Run: headless pygame with SDL's dummy video driver; simulated clock (each Clock.tick advances the game by its frame time, no real sleeping); random seed 0; keys injected as events and as key.get_pressed() state; no mouse input.
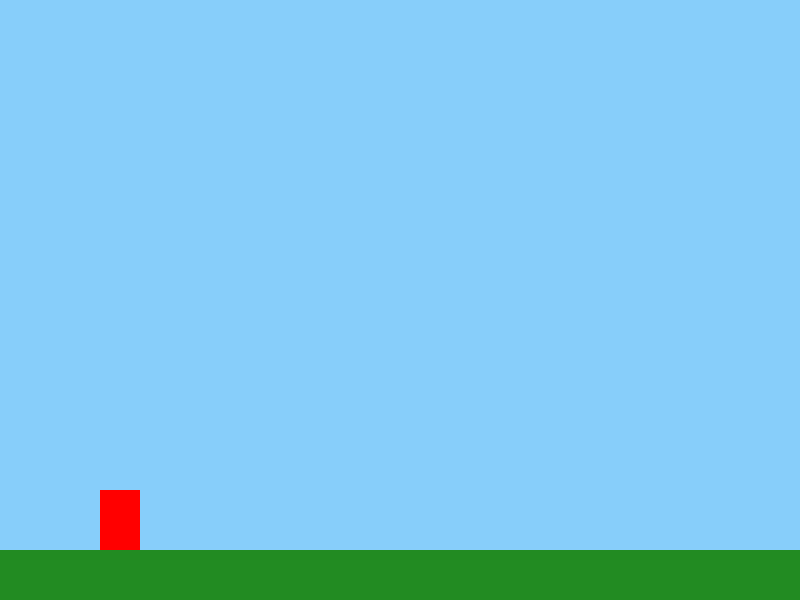
Frame 1 of 4 · flips 1–60 · no input
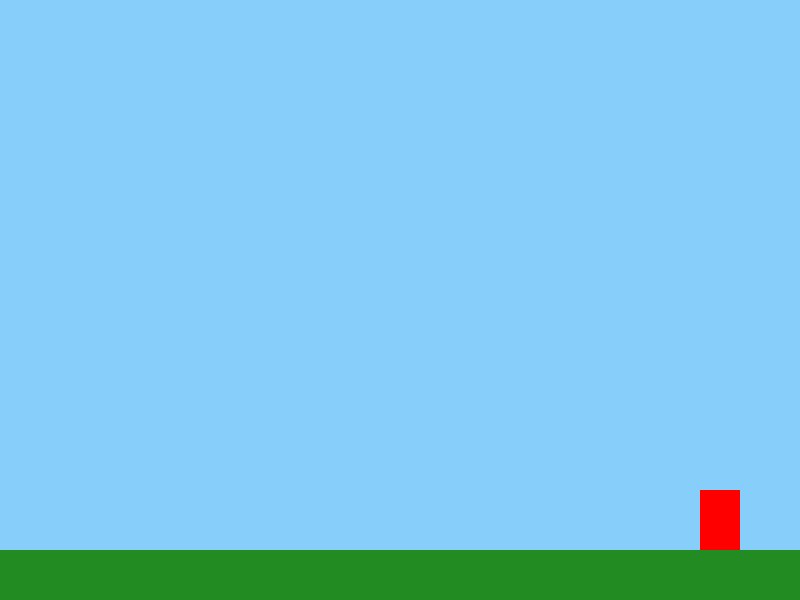
Frame 2 of 4 · flips 61–180 · tapped SPACE, RETURN · held RIGHT (→), D
Frame 3 of 4 · flips 181–300 · held DOWN (↓), S · screen unchanged from frame 2, image omitted
Frame 4 of 4 · flips 301–420 · held LEFT (←), A, UP (↑), W · screen unchanged from frame 3, image omitted

The pygame program that drew these frames:

import pygame
import sys

WIDTH, HEIGHT = 800, 600
FPS = 60

class Player(pygame.sprite.Sprite):
    def __init__(self):
        super().__init__()
        self.image = pygame.Surface((40, 60))
        self.image.fill((255, 0, 0))
        self.rect = self.image.get_rect()
        self.rect.x = 100
        self.rect.y = HEIGHT - 100
        self.vel_y = 0
        self.on_ground = False

    def update(self):
        keys = pygame.key.get_pressed()
        if keys[pygame.K_LEFT]:
            self.rect.x -= 5
        if keys[pygame.K_RIGHT]:
            self.rect.x += 5
        if self.on_ground and keys[pygame.K_SPACE]:
            self.vel_y = -15
            self.on_ground = False

        self.vel_y += 1
        self.rect.y += self.vel_y
        if self.rect.bottom >= HEIGHT - 50:
            self.rect.bottom = HEIGHT - 50
            self.vel_y = 0
            self.on_ground = True


def main():
    pygame.init()
    screen = pygame.display.set_mode((WIDTH, HEIGHT))
    pygame.display.set_caption("Mazu Adventure")
    clock = pygame.time.Clock()

    player = Player()
    all_sprites = pygame.sprite.Group(player)

    running = True
    frame_count = 0
    while running and frame_count < FPS * 5:
        for event in pygame.event.get():
            if event.type == pygame.QUIT:
                running = False
        all_sprites.update()
        screen.fill((135, 206, 250))
        pygame.draw.rect(screen, (34, 139, 34), (0, HEIGHT - 50, WIDTH, 50))
        all_sprites.draw(screen)
        pygame.display.flip()
        clock.tick(FPS)
        frame_count += 1

    pygame.quit()

if __name__ == "__main__":
    main()
